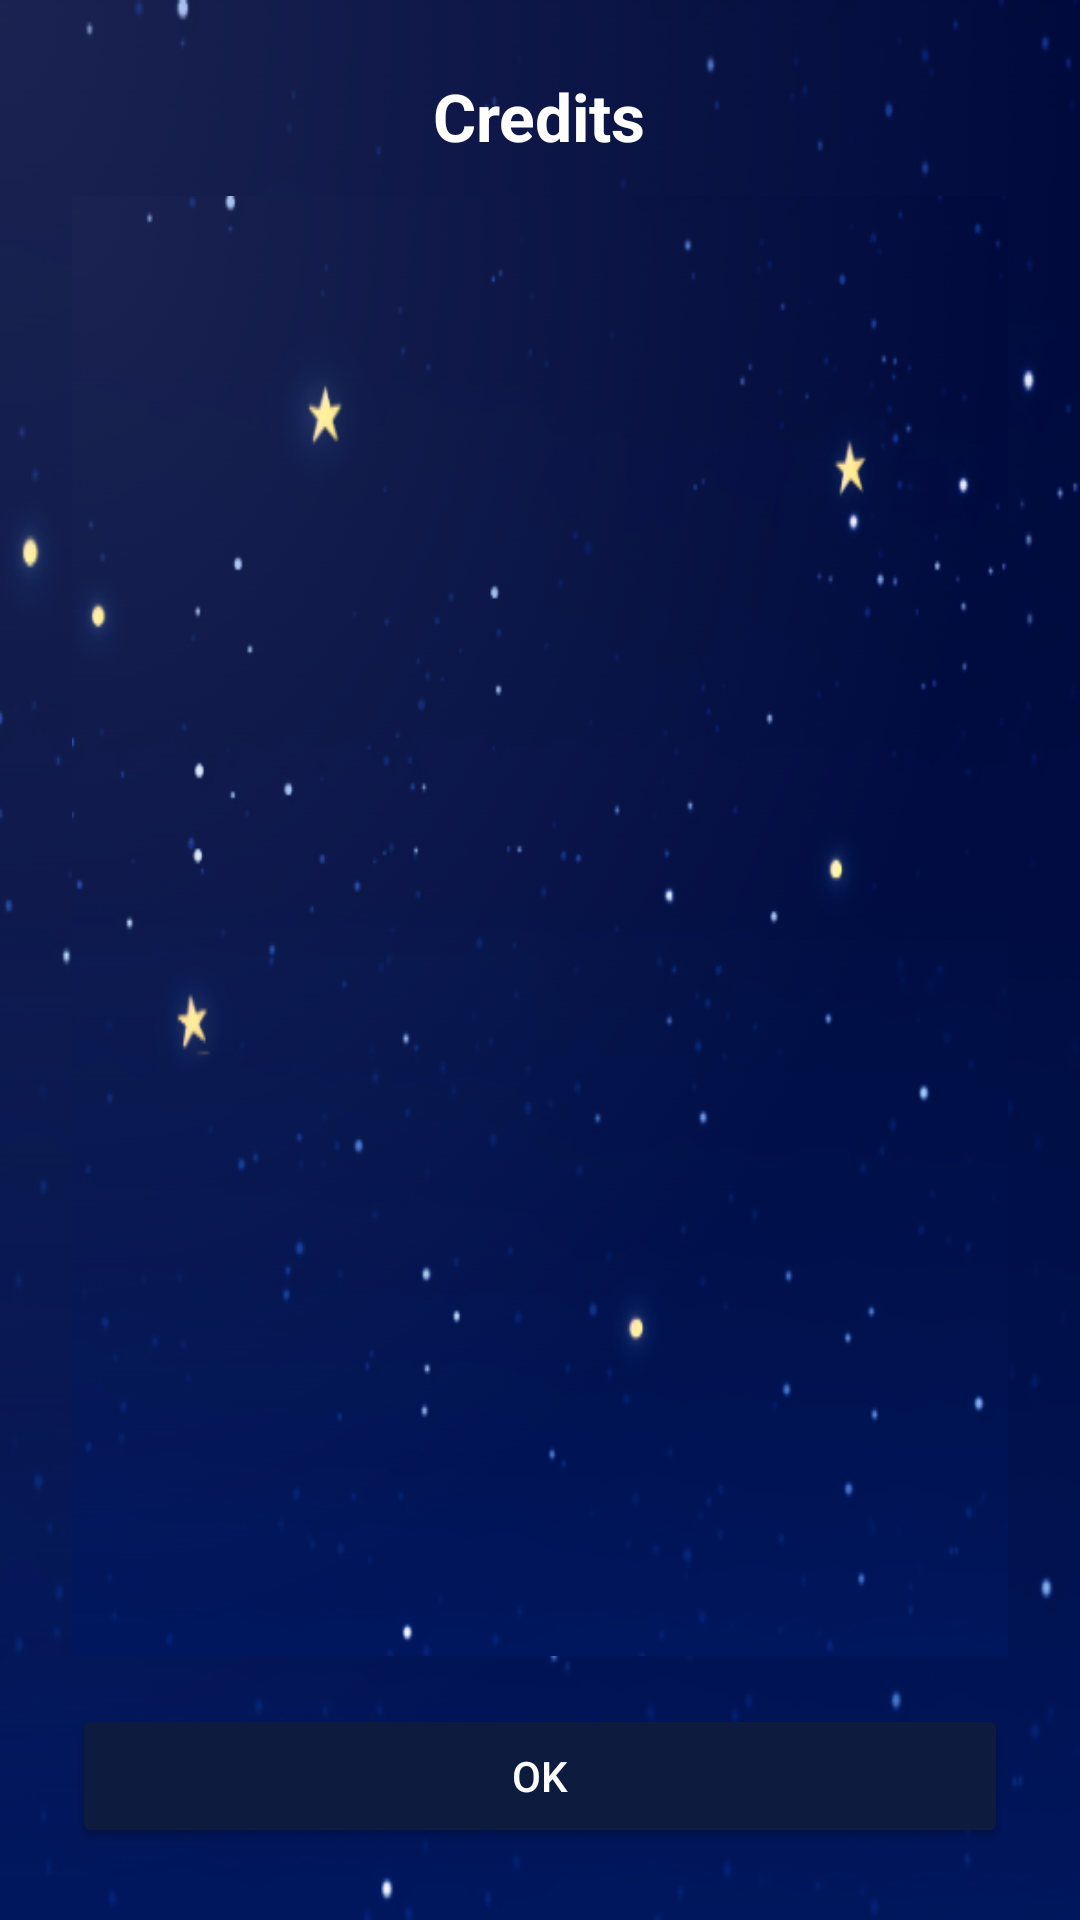

The Android layout XML behind this screen, and the referenced resources:
<!-- AndroidManifest.xml: application theme Theme.SoundsSleep -->
<!-- res/layout/activity_credits.xml -->
<?xml version="1.0" encoding="utf-8"?>
<LinearLayout xmlns:android="http://schemas.android.com/apk/res/android"
    android:orientation="vertical"
    android:background="@drawable/backgr"
    android:layout_width="match_parent"
    android:layout_height="match_parent"
    android:padding="24dp"
    android:gravity="center_horizontal">


    <TextView
        android:id="@+id/tvCreditTitle"
        android:layout_width="wrap_content"
        android:layout_height="wrap_content"
        android:text="Credits"
        android:textColor="#FFFFFF"
        android:textSize="22sp"
        android:textStyle="bold"
        android:gravity="center"
        android:paddingBottom="12dp" />


    <ScrollView
        android:layout_width="match_parent"
        android:layout_height="0dp"
        android:layout_weight="1"
        android:background="@drawable/backgr"
        android:padding="16dp">

        <LinearLayout
            android:id="@+id/creditListContainer"
            android:orientation="vertical"
            android:layout_width="match_parent"
            android:layout_height="wrap_content"
            android:divider="?android:dividerVertical"
            android:showDividers="middle"
            android:dividerPadding="8dp" />
    </ScrollView>


    <Button
        android:id="@+id/btnOk"
        android:layout_width="match_parent"
        android:layout_height="wrap_content"
        android:text="OK"
        android:textAllCaps="false"
        android:textColor="@color/white"
        android:backgroundTint="#0D1B3E"
        android:layout_marginTop="16dp"
        android:paddingVertical="12dp" />

</LinearLayout>
<!-- resources referenced by this layout -->
<resources>
  <color name="white">#FFFFFF</color>
  <!-- drawable backgr: png bitmap (drawable, 115638 bytes) -->
  <style name="Theme.SoundsSleep" parent="Base.Theme.SoundsSleep" />
  <style name="Base.Theme.SoundsSleep" parent="Theme.Material3.DayNight.NoActionBar">
  
      </style>
</resources>
